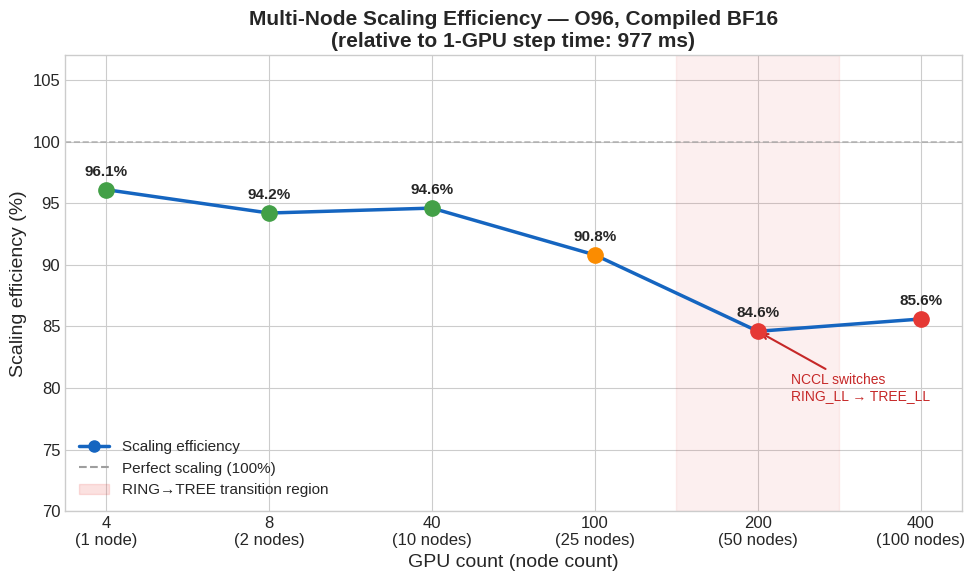

Python code for this plot: (Note: this script raises an exception after producing the figure.)
"""
Figure 9 — Multi-node scaling efficiency vs GPU count.
Data source: nsys NVTX step median, rank 0. O96, compiled BF16, batch 8/GPU.
"""

import matplotlib.pyplot as plt
import matplotlib.patches as mpatches
import numpy as np

plt.style.use('seaborn-v0_8-whitegrid')
plt.rcParams.update({
    'font.size': 13,
    'axes.titlesize': 15,
    'axes.labelsize': 14,
    'xtick.labelsize': 12,
    'ytick.labelsize': 12,
    'legend.fontsize': 11,
})

nodes      = [1,   2,    10,   25,   50,   100]
gpus       = [4,   8,    40,   100,  200,  400]
efficiency = [96.1, 94.2, 94.6, 90.8, 84.6, 85.6]   # % (1-GPU = 100%)
labels     = ['4\n(1 node)', '8\n(2 nodes)', '40\n(10 nodes)',
               '100\n(25 nodes)', '200\n(50 nodes)', '400\n(100 nodes)']

fig, ax = plt.subplots(figsize=(10, 6))

# Perfect scaling reference
ax.axhline(100, color='#9E9E9E', linestyle='--', linewidth=1.2, alpha=0.7, label='Perfect scaling (100%)')

# NCCL algorithm switch annotation band
ax.axvspan(3.5, 4.5, alpha=0.08, color='#E53935')   # between 25-node and 50-node index

ax.plot(range(len(labels)), efficiency, color='#1565C0', marker='o', linewidth=2.5,
        markersize=9, label='Observed scaling efficiency')

# Colour-code the points by region
for i, (eff, lbl) in enumerate(zip(efficiency, labels)):
    color = '#43A047' if eff >= 93 else ('#FB8C00' if eff >= 88 else '#E53935')
    ax.plot(i, eff, 'o', color=color, markersize=11, zorder=5)
    ax.annotate(f'{eff}%', (i, eff),
                textcoords='offset points', xytext=(0, 10),
                ha='center', fontsize=11, fontweight='bold')

# Annotate the NCCL switch
ax.annotate('NCCL switches\nRING_LL → TREE_LL',
            xy=(4, 84.6), xytext=(4.2, 79),
            arrowprops=dict(arrowstyle='->', color='#C62828', lw=1.5),
            fontsize=10, color='#C62828', ha='left')

ax.set_xticks(range(len(labels)))
ax.set_xticklabels(labels)
ax.set_xlabel('GPU count (node count)')
ax.set_ylabel('Scaling efficiency (%)')
ax.set_title('Multi-Node Scaling Efficiency — O96, Compiled BF16\n(relative to 1-GPU step time: 977 ms)',
             fontweight='bold')
ax.set_ylim(70, 107)

legend_handles = [
    plt.Line2D([0], [0], color='#1565C0', linewidth=2.5, marker='o', markersize=8,
               label='Scaling efficiency'),
    plt.Line2D([0], [0], color='#9E9E9E', linestyle='--', linewidth=1.5,
               label='Perfect scaling (100%)'),
    mpatches.Patch(color='#E53935', alpha=0.15, label='RING→TREE transition region'),
]
ax.legend(handles=legend_handles, loc='lower left')

fig.tight_layout()
out = '../plots/4.1_scaling_efficiency.png'
plt.savefig(out, dpi=300, bbox_inches='tight')
print(f'Saved {out}')
plt.close()
